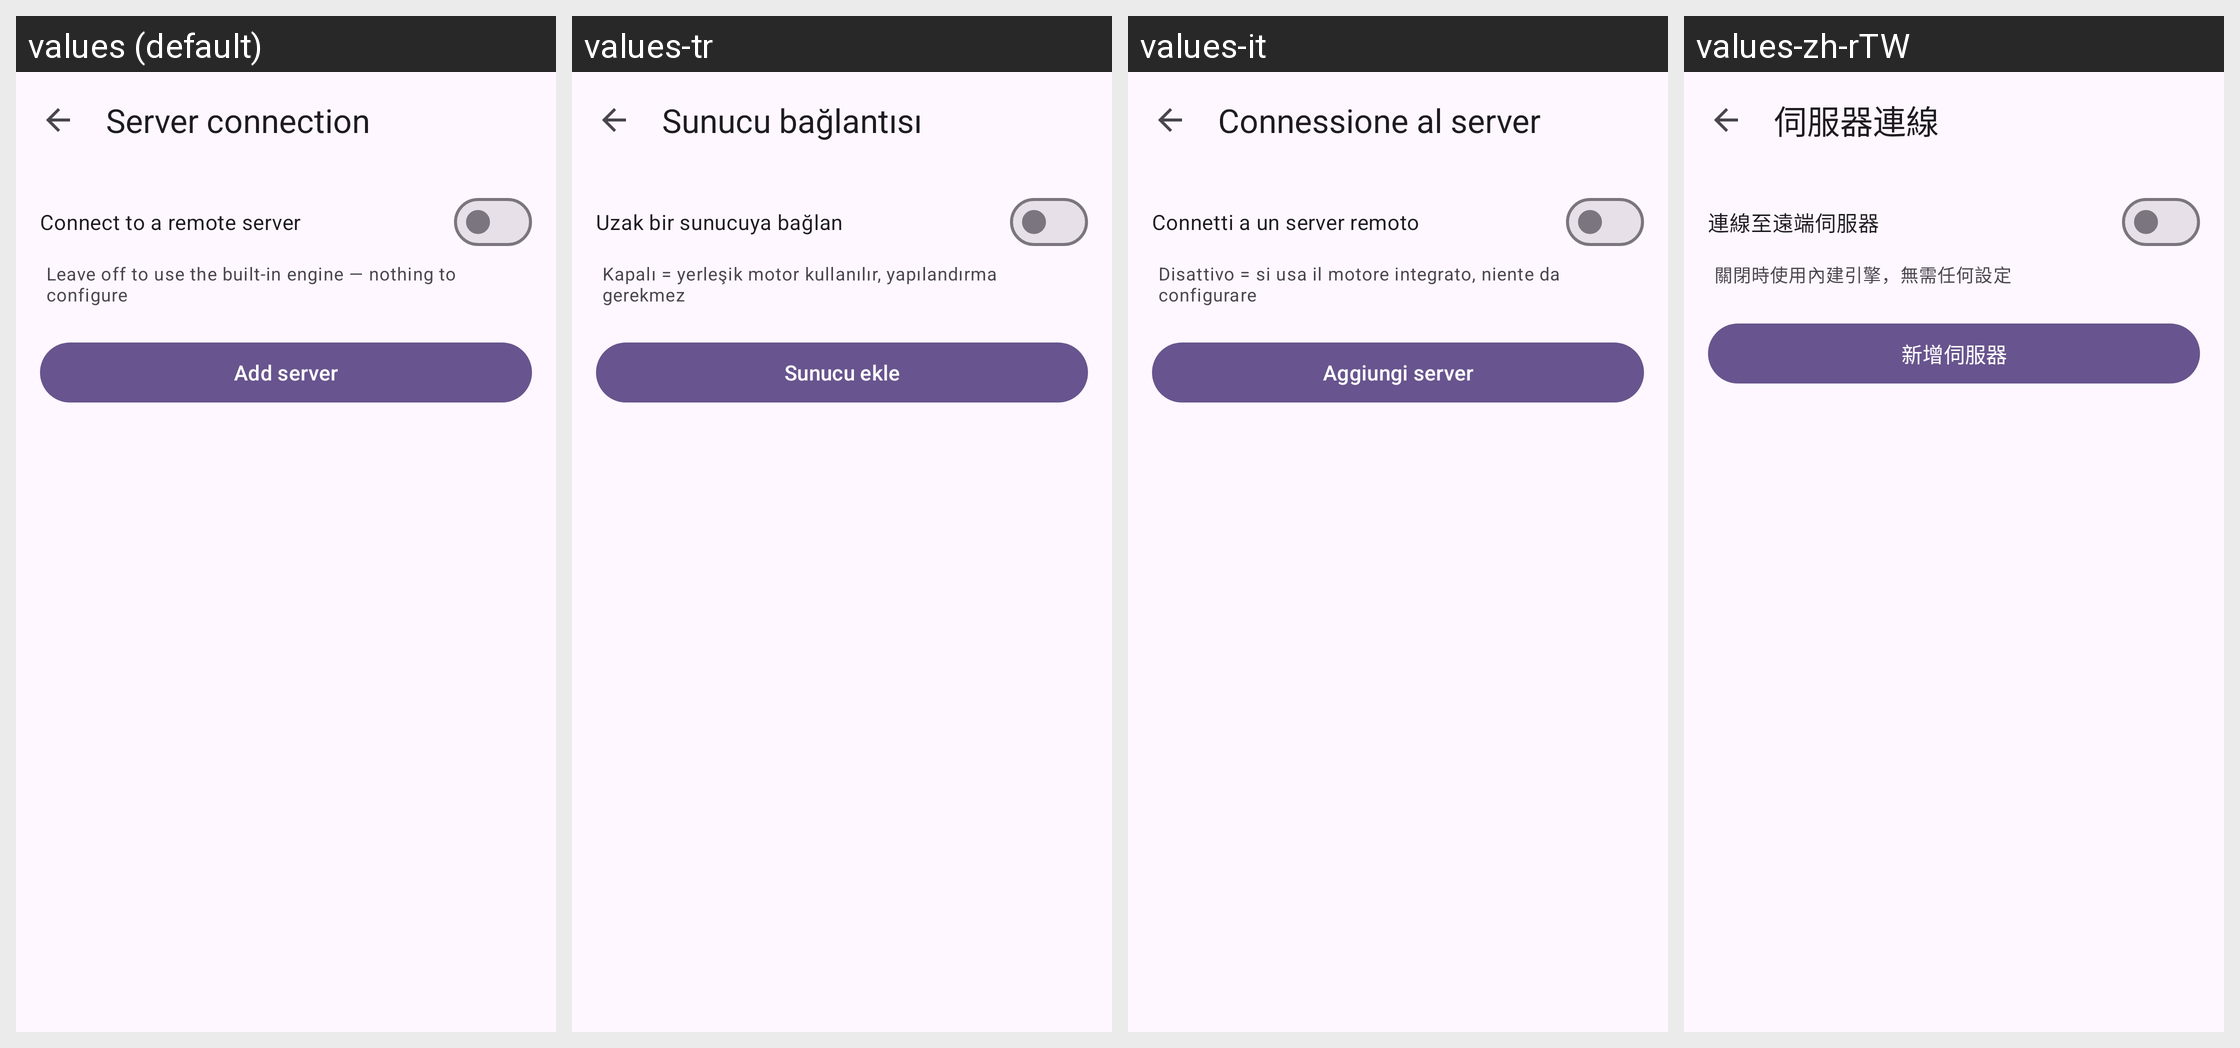

For this localized Android screen grid, give each drawn string resource with its value in every locale shown.
Android screen res/layout/activity_server_settings.xml rendered under 4 locales, left to right: values (default), values-tr, values-it, values-zh-rTW. Device: Nexus 5 (rendered at 1080×1920; each locale shown at half size, 540×960, under a caption strip naming it); theme AppTheme.
Other locales in the repository, not shown: values-de, values-es, values-fr, values-ja, values-ko, values-pt-rBR, values-ru, values-vi, values-zh-rCN.
Strings drawn on this screen, with the default value and each locale's value (text and hints the layout hard-codes, and strings that could not be matched under every locale, appear in the picture but are not listed):

settings_server_connection
  values: Server connection
  values-tr: Sunucu bağlantısı
  values-it: Connessione al server
  values-zh-rTW: 伺服器連線

settings_remote_switch
  values: Connect to a remote server
  values-tr: Uzak bir sunucuya bağlan
  values-it: Connetti a un server remoto
  values-zh-rTW: 連線至遠端伺服器

settings_remote_switch_sub
  values: Leave off to use the built-in engine — nothing to configure
  values-tr: Kapalı = yerleşik motor kullanılır, yapılandırma gerekmez
  values-it: Disattivo = si usa il motore integrato, niente da configurare
  values-zh-rTW: 關閉時使用內建引擎，無需任何設定

server_add
  values: Add server
  values-tr: Sunucu ekle
  values-it: Aggiungi server
  values-zh-rTW: 新增伺服器
